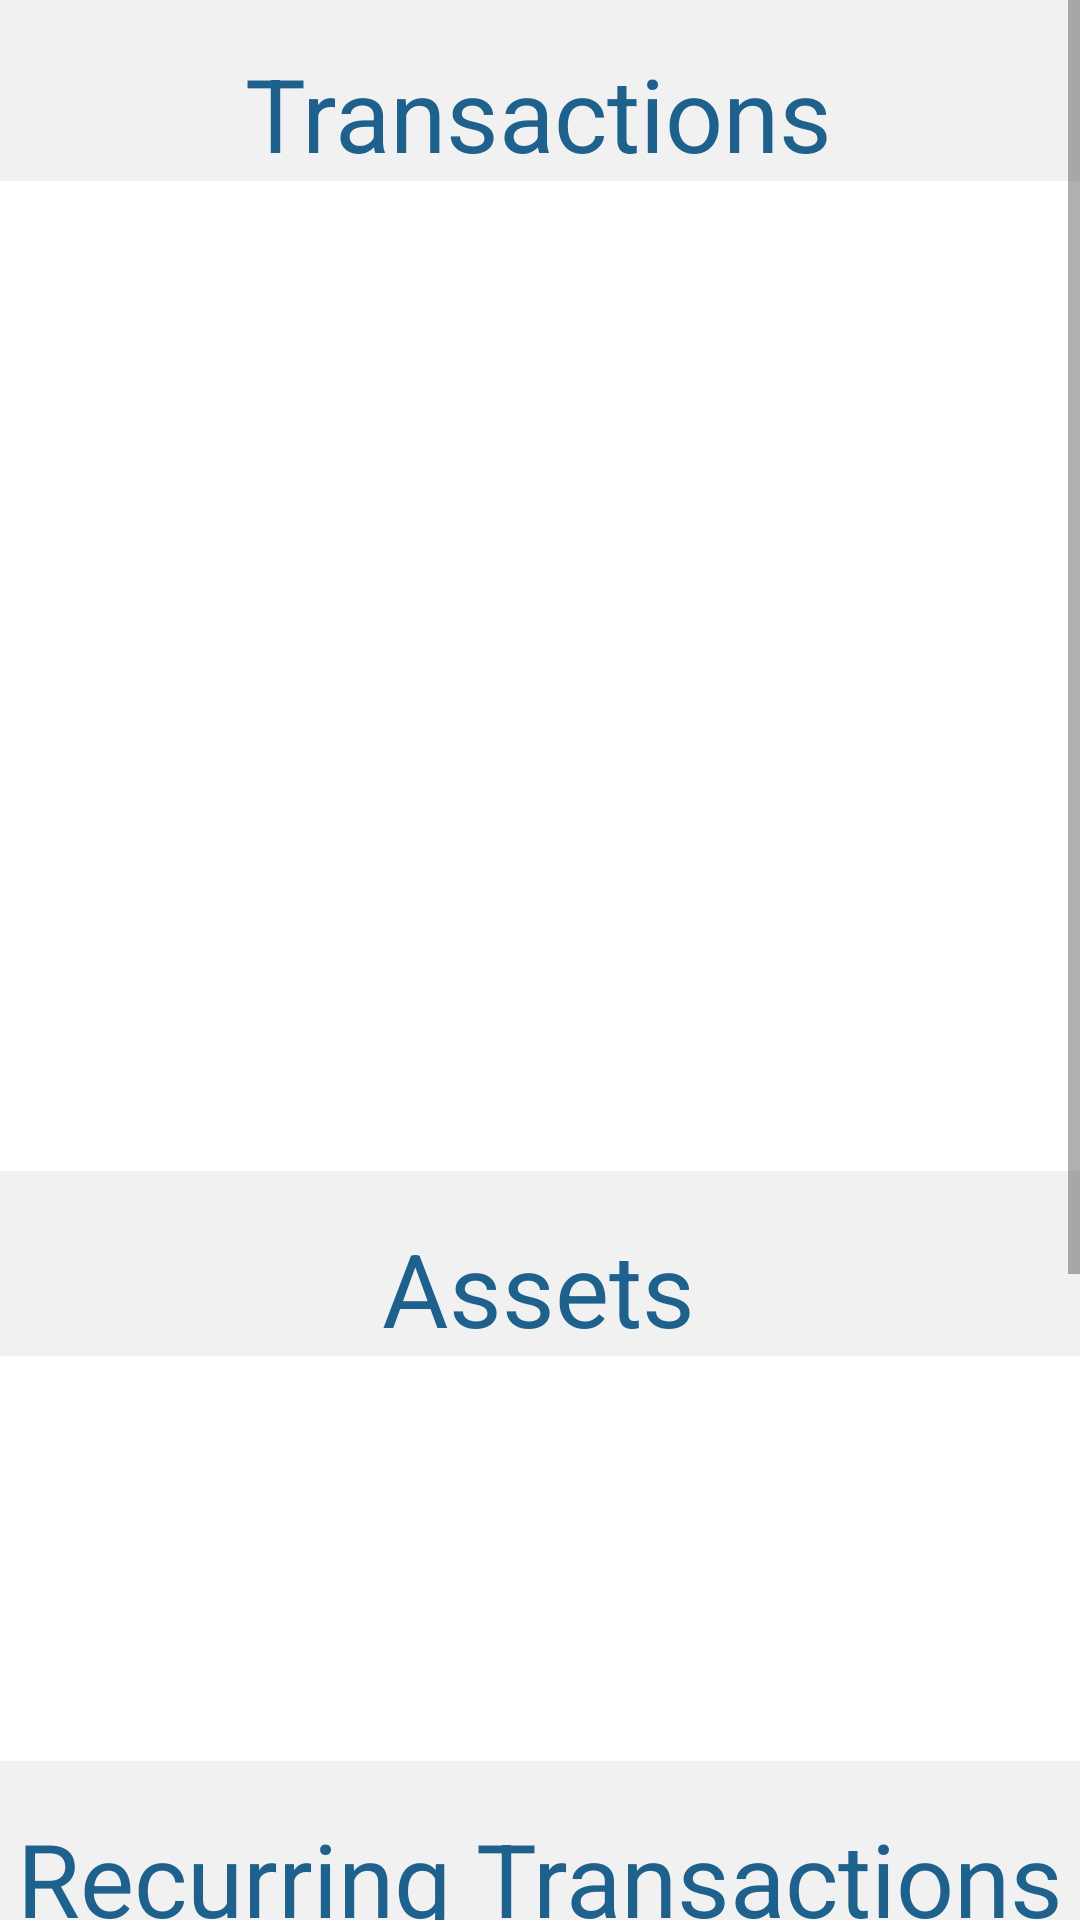

Produce the Android XML layout that renders to this screen, including the resource entries it uses.
<!-- AndroidManifest.xml: application theme AppTheme -->
<!-- res/layout/fragment_transactions.xml -->
<?xml version="1.0" encoding="utf-8"?>
<ScrollView xmlns:android="http://schemas.android.com/apk/res/android"
    xmlns:app="http://schemas.android.com/apk/res-auto"
    xmlns:tools="http://schemas.android.com/tools"
    android:layout_width="match_parent"
    android:layout_height="match_parent"
    tools:context=".TransactionsFragment">
    <androidx.constraintlayout.widget.ConstraintLayout
        android:layout_width="match_parent"
        android:layout_height="match_parent"
        android:paddingBottom="60dp"
        android:paddingTop="15dp"
        android:background="#F1F1F1">

        <TextView
            android:id="@+id/textView26"
            android:layout_width="wrap_content"
            android:layout_height="wrap_content"
            android:text="Recurring Transactions"
            android:textAppearance="@style/TextAppearance.AppCompat.Display1"
            android:textColor="@color/colorPrimary"
            app:layout_constraintBottom_toTopOf="@+id/RTransactionView"
            app:layout_constraintEnd_toEndOf="parent"
            app:layout_constraintStart_toStartOf="parent" />

        <TextView
            android:id="@+id/textView25"
            android:layout_width="wrap_content"
            android:layout_height="wrap_content"
            android:text="Assets"
            android:textAppearance="@style/TextAppearance.AppCompat.Display1"
            android:textColor="@color/colorPrimary"
            app:layout_constraintBottom_toTopOf="@+id/assetView"
            app:layout_constraintEnd_toEndOf="parent"
            app:layout_constraintHorizontal_bias="0.498"
            app:layout_constraintStart_toStartOf="parent" />

        <TextView
            android:id="@+id/textView15"
            android:layout_width="wrap_content"
            android:layout_height="wrap_content"
            android:text="Transactions"
            android:textAppearance="@style/TextAppearance.AppCompat.Display1"
            android:textColor="@color/colorPrimary"
            app:layout_constraintBottom_toTopOf="@+id/transactionView"
            app:layout_constraintEnd_toEndOf="parent"
            app:layout_constraintHorizontal_bias="0.497"
            app:layout_constraintStart_toStartOf="parent" />

        <androidx.recyclerview.widget.RecyclerView
            android:id="@+id/transactionView"
            android:layout_width="match_parent"
            android:layout_height="330dp"
            app:layout_constraintBottom_toBottomOf="parent"
            app:layout_constraintEnd_toEndOf="parent"
            app:layout_constraintHorizontal_bias="0.0"
            app:layout_constraintStart_toStartOf="parent"
            app:layout_constraintTop_toTopOf="parent"
            app:layout_constraintVertical_bias="0.081"
            tools:listitem="@layout/transaction_viewholder"
            android:background="@color/White"/>

        <androidx.recyclerview.widget.RecyclerView
            android:id="@+id/assetView"
            android:layout_width="match_parent"
            android:layout_height="135dp"
            android:background="@color/White"
            app:layout_constraintBottom_toBottomOf="parent"
            app:layout_constraintEnd_toEndOf="parent"
            app:layout_constraintHorizontal_bias="1.0"
            app:layout_constraintStart_toStartOf="parent"
            app:layout_constraintTop_toBottomOf="@+id/transactionView"
            app:layout_constraintVertical_bias="0.163"
            tools:listitem="@layout/asset_view_item" />

        <androidx.recyclerview.widget.RecyclerView
            android:id="@+id/RTransactionView"
            android:layout_width="match_parent"
            android:layout_height="250dp"
            android:background="@color/White"
            app:layout_constraintBottom_toBottomOf="parent"
            app:layout_constraintEnd_toEndOf="parent"
            app:layout_constraintHorizontal_bias="0.0"
            app:layout_constraintStart_toStartOf="parent"
            app:layout_constraintTop_toBottomOf="@+id/assetView"
            app:layout_constraintVertical_bias="0.90999997"
            tools:listitem="@layout/rtransaction_view_item" />
    </androidx.constraintlayout.widget.ConstraintLayout>
</ScrollView>
<!-- res/layout/transaction_viewholder.xml (included above) -->
<?xml version="1.0" encoding="utf-8"?>
<androidx.constraintlayout.widget.ConstraintLayout xmlns:android="http://schemas.android.com/apk/res/android"
    xmlns:app="http://schemas.android.com/apk/res-auto"
    xmlns:tools="http://schemas.android.com/tools"
    android:id="@+id/tview"
    android:layout_width="match_parent"
    android:layout_height="wrap_content"
    android:paddingTop="12dp"
    android:paddingBottom="12dp">

    <TextView
        android:id="@+id/tamt"
        android:layout_width="wrap_content"
        android:layout_height="wrap_content"
        android:layout_marginEnd="20dp"
        android:text="Amount"
        android:textAppearance="@style/TextAppearance.AppCompat.Large"
        android:textSize="20sp"
        android:textStyle="bold"
        app:layout_constraintBottom_toBottomOf="parent"
        app:layout_constraintEnd_toEndOf="parent"
        app:layout_constraintTop_toTopOf="parent" />

    <TextView
        android:id="@+id/tname"
        android:layout_width="wrap_content"
        android:layout_height="wrap_content"
        android:layout_marginStart="20dp"
        android:text="Transaction Name"
        android:textAlignment="viewStart"
        android:textAppearance="@style/TextAppearance.AppCompat.Medium"
        android:textStyle="bold"
        app:layout_constraintBottom_toBottomOf="parent"
        app:layout_constraintEnd_toEndOf="parent"
        app:layout_constraintHorizontal_bias="0.0"
        app:layout_constraintStart_toStartOf="parent"
        app:layout_constraintTop_toTopOf="parent"
        app:layout_constraintVertical_bias="0.071" />

    <TextView
        android:id="@+id/tdate"
        android:layout_width="wrap_content"
        android:layout_height="wrap_content"
        android:layout_marginStart="20dp"
        android:layout_marginTop="8dp"
        android:text="Time"
        android:textAppearance="@style/TextAppearance.AppCompat.Medium"
        app:layout_constraintBottom_toBottomOf="parent"
        app:layout_constraintEnd_toEndOf="parent"
        app:layout_constraintHorizontal_bias="0.0"
        app:layout_constraintStart_toStartOf="parent"
        app:layout_constraintTop_toBottomOf="@+id/tname"
        app:layout_constraintVertical_bias="0.0" />
</androidx.constraintlayout.widget.ConstraintLayout>
<!-- res/layout/asset_view_item.xml (included above) -->
<?xml version="1.0" encoding="utf-8"?>
<androidx.constraintlayout.widget.ConstraintLayout xmlns:android="http://schemas.android.com/apk/res/android"
    xmlns:app="http://schemas.android.com/apk/res-auto"
    xmlns:tools="http://schemas.android.com/tools"
    android:layout_width="match_parent"
    android:layout_height="wrap_content">

  <TextView
      android:id="@+id/textView3"
      android:layout_width="wrap_content"
      android:layout_height="wrap_content"
      android:layout_marginEnd="20dp"
      android:text="Amount"
      android:textAppearance="@style/TextAppearance.AppCompat.Large"
      android:textSize="20sp"
      android:textStyle="bold"
      app:layout_constraintBottom_toBottomOf="parent"
      app:layout_constraintEnd_toEndOf="parent"
      app:layout_constraintStart_toEndOf="@+id/tname"
      app:layout_constraintTop_toTopOf="parent" />

  <TextView
      android:id="@+id/textView"
      android:layout_width="wrap_content"
      android:layout_height="wrap_content"
      android:layout_marginStart="20dp"
      android:layout_marginTop="10dp"
      android:layout_marginBottom="10dp"
      android:text="Asset Name"
      android:textAlignment="viewStart"
      android:textAppearance="@style/TextAppearance.AppCompat.Medium"
      android:textStyle="bold"
      app:layout_constraintBottom_toBottomOf="parent"
      app:layout_constraintStart_toStartOf="parent"
      app:layout_constraintTop_toTopOf="parent"
      app:layout_constraintVertical_bias="0.132" />

</androidx.constraintlayout.widget.ConstraintLayout>
<!-- res/layout/rtransaction_view_item.xml (included above) -->
<?xml version="1.0" encoding="utf-8"?>
<androidx.constraintlayout.widget.ConstraintLayout xmlns:android="http://schemas.android.com/apk/res/android"
    xmlns:app="http://schemas.android.com/apk/res-auto"
    xmlns:tools="http://schemas.android.com/tools"
    android:id="@+id/linearLayout2"
    android:layout_width="match_parent"
    android:layout_height="wrap_content"
    tools:ignore="MissingDefaultResource">

  <TextView
      android:id="@+id/RTDate"
      android:layout_width="wrap_content"
      android:layout_height="wrap_content"
      android:layout_marginStart="20dp"
      android:layout_marginTop="8dp"
      android:layout_marginBottom="10dp"
      android:text="Time"
      android:textAppearance="@style/TextAppearance.AppCompat.Medium"
      app:layout_constraintBottom_toBottomOf="parent"
      app:layout_constraintEnd_toEndOf="parent"
      app:layout_constraintHorizontal_bias="0.0"
      app:layout_constraintStart_toStartOf="parent"
      app:layout_constraintTop_toBottomOf="@+id/RTName"
      app:layout_constraintVertical_bias="0.0" />

  <TextView
      android:id="@+id/RTAmt"
      android:layout_width="wrap_content"
      android:layout_height="wrap_content"
      android:layout_marginEnd="20dp"
      android:text="Amount"
      android:textAppearance="@style/TextAppearance.AppCompat.Large"
      android:textSize="20sp"
      android:textStyle="bold"
      app:layout_constraintBottom_toBottomOf="parent"
      app:layout_constraintEnd_toEndOf="parent"
      app:layout_constraintStart_toEndOf="@+id/tname"
      app:layout_constraintTop_toTopOf="parent" />

  <TextView
      android:id="@+id/RTName"
      android:layout_width="wrap_content"
      android:layout_height="wrap_content"
      android:layout_marginStart="20dp"
      android:layout_marginTop="16dp"
      android:text="Transaction Name"
      android:textAlignment="viewStart"
      android:textAppearance="@style/TextAppearance.AppCompat.Medium"
      android:textStyle="bold"
      app:layout_constraintEnd_toEndOf="parent"
      app:layout_constraintHorizontal_bias="0.0"
      app:layout_constraintStart_toStartOf="parent"
      app:layout_constraintTop_toTopOf="parent" />

</androidx.constraintlayout.widget.ConstraintLayout>
<!-- resources referenced by this layout -->
<resources>
  <color name="White">#FFFFFF</color>
  <color name="colorPrimary">#1F618D</color>
  <style name="AppTheme" parent="Theme.AppCompat.Light.NoActionBar">
          
          <item name="colorPrimary">@color/colorPrimary</item>
          <item name="colorPrimaryDark">@color/colorPrimaryDark</item>
          <item name="colorAccent">@color/colorAccent</item>
          <item name="android:forceDarkAllowed" tools:ignore="NewApi">true</item>
      </style>
  <color name="colorPrimaryDark">#283747</color>
  <color name="colorAccent">#21ABCD</color>
</resources>
